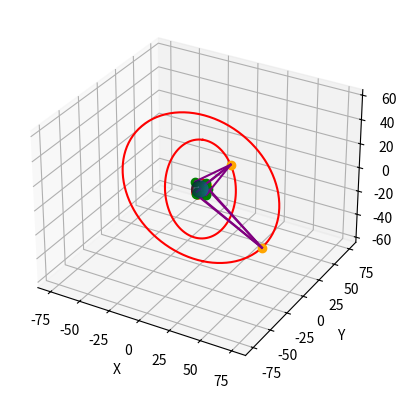

This figure's Python source:
# https://likegeeks.com/3d-sphere-python/
# https://fitelson.org/NASA_memo.pdf
# https://math.stackexchange.com/questions/3372017/angle-of-visible-part-of-circle

import matplotlib.pyplot as plt
import numpy as np
import random

def main():
    # Creating the figure and 3D axis
    fig = plt.figure()
    ax = fig.add_subplot(projection='3d')

    # Creating Theta and Phi for the circle/ sphere calculations
    theta = np.linspace(0, 2 * np.pi, 100)  # Equator angle
    phi = np.linspace(0, np.pi, 50)         # Polar angle
    theta, phi = np.meshgrid(theta, phi)    # Creating 2D grid of the sphere's surface

    # Plotting the Earth
    earth_r = 6.372   # Radius of the Earth if the core was exactly 0,0,0
    earth_x = earth_r * np.sin(phi) * np.cos(theta)
    earth_y = earth_r * np.sin(phi) * np.sin(theta)
    earth_z = earth_r * np.cos(phi)
    earth_center = np.array([0,0,0])
    ax.plot_surface(earth_x, earth_y, earth_z, alpha=0.6)

    sat_radia = [7.172, 61.941, 35.786] # 800km above the earth, HEO, weather satellite
    satellites = []
    for sat_r in sat_radia:
        # Plotting the polar satellite path
        # https://stackoverflow.com/questions/56870675/how-to-do-a-3d-circle-in-matplotlib
        # https://stackoverflow.com/questions/9879258/how-can-i-generate-random-points-on-a-circles-circumference-in-javascript
        # Orbit setup
        sat_orb_x = sat_r * np.cos(theta[0])    # Theta is still a meshgrid, but only one array is necessary for the circle itself, the other 49 would be copies of the first
        sat_orb_z = sat_r * np.sin(theta[0])
        sat_orb_y = np.zeros_like(theta[0]) #sat_r * np.sin(theta[0])     # Filling the y vector with 0's
        rotated_orbit = np.vstack((sat_orb_x, sat_orb_y, sat_orb_z))
        # Satellite setup
        random_theta = (random.randint(0,100)/100) * np.pi * 2  # Generating a random point on the orbit
        sat_x = sat_r * np.cos(random_theta)
        sat_z = sat_r * np.sin(random_theta)
        sat_y = 0 #sat_r * np.sin(random_theta)
        sat_center = np.array([sat_x, sat_y, sat_z])
        # Matrices for rotations in a 3D space (x, y, z)
        for rotation_matrix in range(0,3): # For each rotation matrix... I miss pointers :(
            random_angle = np.radians(np.random.uniform(0,360))      # Generate a random angle to rotate on
            if rotation_matrix == 0: # Rotate on X
                rot_matrix = np.array([[1,0,0],[0, np.cos(random_angle), -1*np.sin(random_angle)],[0, np.sin(random_angle), np.cos(random_angle)]])
            elif rotation_matrix == 1: # Rotate on Y
                rot_matrix = np.array([[np.cos(random_angle), 0, np.sin(random_angle)], [0,1,0],[-1 * np.sin(random_angle), 0, np.cos(random_angle)]])
            elif rotation_matrix == 2: # Rotate on Z
                rot_matrix = np.array([[np.cos(random_angle), -1*np.sin(random_angle), 0],[np.sin(random_angle), np.cos(random_angle), 0],[0,0,1]])
            rotated_orbit = rot_matrix @ rotated_orbit      # Rotate the orbit accordingly
            sat_center = rot_matrix.dot(sat_center) # Rotate the satellite's position on the orbit accordingly
        # Plotting the orbit
        ax.plot(rotated_orbit[0], rotated_orbit[1], rotated_orbit[2], c="red")
        # Plotting the satellite's position on the orbit
        plt.plot(sat_center[0], sat_center[1], sat_center[2], marker="o", color="orange")
        satellites.append(sat_center)      # Ensuring the satellite's current position exists in the satellites array, so it's vision of the planet can be determined

    # Determined
    # Visibility
        # https://en.wikipedia.org/wiki/Spherical_cap
        # https://stackoverflow.com/questions/45344402/plotting-spherical-caps
    """
    1. Calculate the direct distance from the satellite to the earth center (done with the following equation (linalg normalization))
        sqrt(((6.66835-0)**2)+((0-0)**2)+((2.64019-0)**2) = 7.1799
    2. Calculate the right triangle arms from the furthest visible point on the horizon, the planet's center, and the satellite
        a^2+b^2=c^2
        6.372^2+b^2=7.1799^2     means b=3.30886
    3. Calculate one of the missing angles (one will always be 90 degree). Kept in radians because of the cos/sin transformation in step 9
        sin^-1(3.30886/7.1799) = 0.478953 radians for the angle on the arm from the earth's center to the satellite and the earth's center to it's crust
    4. Normalize the distance vector
        satellite_position / distance_calculated_in_step_1
    5. Acquire the cross product of the normalized vector (acquired in step 4) and a non-parallel vector (say [0,1,0])
            i            j            k
            0            1            0            (non-parallel vector)
            0.9287       0            0.3673       (normalized vector)
    6. Acquire the normalized cross product
        cross_product / np.linalg.norm(cross_product)
    7. Acquire the cross product of the normalized distance vector and the normalized cross product
        np.cross(normalized_distance_vector, normalized_cross_product)
    8. Make a note of radian positions when rotating around a circle...
        Direction        deg        rad        tangent component
        East             0          0          norm_cross_x
        North            90         pi/2       norm_cross_y
        West             180        pi         -norm_cross_x
        South            270        3pi/2      -norm_cross_y
    9. Calculate the furthest visible point on the horizon with the following equation...
        planet_radius * (np.cos(rad_from_step3) * normalized_distance_vector + np.sin(rad_from_step3 * (np.cos(rad_from_step3) * normalized_cross_product + np.sin(rad_from_step3 * cross_prod_of_normDistVec_and_normCrossProd))))
    """
    for sat_center in satellites:
        direct_distance = np.linalg.norm(sat_center - earth_center) # 1. Calculate the direct distance
        b_arm = np.sqrt(direct_distance**2 - earth_r**2)            # 2. a arm is radius of the earth, c arm is the direct distance, so b is...
        ang_1_rad = (np.arcsin(b_arm/direct_distance))              # 3. Calculate the angles (one will always be 90 deg), this is the angle from the center to the horizon
        norm_z = sat_center / direct_distance                       # 4. Normalize the distance vector
        cross_x = np.cross(norm_z, np.array([0,1,0]))               # 5. Acquire the cross product of the normalized vector using non-parallel vector
        norm_x = cross_x / np.linalg.norm(cross_x)                  # 6. Acquire the normalized cross product
        norm_y = np.cross(norm_z, norm_x)                           # 7. Acquire the cross product of the normalized distance vector and the normalized cross product
        # 8. Plot the calculated rotations using the formula in the list above
        cardinal_dir_rads = np.array([0, np.pi/2, np.pi, (np.pi*3)/2])
        #cardinal_dir_rads = np.array([2*np.pi,np.pi/6,np.pi/3,np.pi/2,2*np.pi/3,5*np.pi/6,np.pi,7*np.pi/6,4*np.pi/3,3*np.pi/2,5*np.pi/6,11*np.pi/6,0])
        for rad in cardinal_dir_rads:
            # 9. Calculate the furthest visible point on the horizon
            horizon_point = earth_r * (np.cos(ang_1_rad) * norm_z + np.sin(ang_1_rad) * (np.cos(rad) * norm_x + np.sin(rad) * norm_y))
            plt.plot(horizon_point[0], horizon_point[1], horizon_point[2], marker="o", color="green")
            plt.plot([sat_center[0], horizon_point[0]], [sat_center[1], horizon_point[1]], [sat_center[2], horizon_point[2]], color="purple")

    # Plotting the ground stations

    # Plotting the Sun's shadow
        # https://www.pveducation.org/pvcdrom/properties-of-sunlight/declination-angle
    # The Earth stays "straight perpindicular" according to the plotting, it's the Sun's position that changes (simulating the Earth's angle and rotation)

    # Printing important coordinates
    print("EarthPos:", earth_center[0], earth_center[1], earth_center[2])
    for satellite in range(0,3):
        print("SatR", sat_radia[satellite], ":", satellites[satellite][0], " ", satellites[satellite][1], " ", satellites[satellite][2])
    # Setting the pixel per data unit to be equal (otherwise spheres appear oblong) and showing the plot in a QT window
    ax.axis("equal")    # https://stackoverflow.com/questions/9230389/why-is-matplotlib-plotting-my-circles-as-ovals
    ax.set_xlabel("X")
    ax.set_ylabel("Y")
    ax.set_zlabel("Z")
    plt.show()

main()